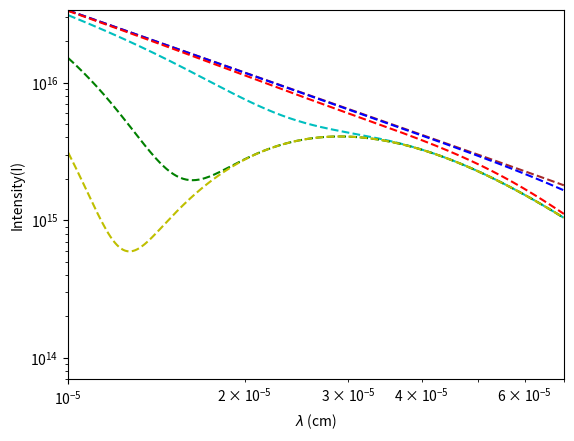

Source code (Python): (Note: this script raises an exception after producing the figure.)
import matplotlib.pyplot as plt
import numpy as np
import math

T = 10000 # IN KELVIN
h = 6.63*10**-27 # in cgs unit
c = 3*10**10 # in cm units
K = 1.38*10**-16
A = 3*10**15 # in erg/(cm^3 s Hz)
l = np.arange(1e-5, 7e-5, 0.1e-6) #l for wavelength

S = (np.exp(h*c/(l*K*T))-1)**-1*2*h*c**2/(l**5)
plt.yscale('log')
plt.xscale('log')
plt.xlabel("$\lambda$ (cm)")
plt.ylabel('Intensity(I)')

plt.xlim([1e-5, 7e-5])
plt.ylim([7.0e13, 3.4e16])

t01 = 10**-2
t02 = 10**-1
t03 = 1
t04 =10
t05 = 100
t06 = 300
C = (l/(5*10**-5))**-1.5
t1 = (t01*(l/(5*10**-5))**3)*(1-np.exp(- h*c/(K*l*T)))
t2 = (t02*(l/(5*10**-5))**3)*(1-np.exp(- h*c/(K*l*T)))
t3 = (t03*(l/(5*10**-5))**3)*(1-np.exp(- h*c/(K*l*T)))
t4 = (t04*(l/(5*10**-5))**3)*(1-np.exp(- h*c/(K*l*T)))
t5 = (t05*(l/(5*10**-5))**3)*(1-np.exp(- h*c/(K*l*T)))
t6 = (t06*(l/(5*10**-5))**3)*(1-np.exp(- h*c/(K*l*T)))
I1 = A*C*np.exp(-t1) + S*(1-np.exp(-t1))
I2 = A*C*np.exp(-t2) + S*(1-np.exp(-t2))
I3 = A*C*np.exp(-t3) + S*(1-np.exp(-t3))
I4 = A*C*np.exp(-t4) + S*(1-np.exp(-t4))
I5 = A*C*np.exp(-t5) + S*(1-np.exp(-t5))
I6 = A*C*np.exp(-t6) + S*(1-np.exp(-t6))


plt.plot(l,I1, color="brown", linestyle="--", lw=1.5, label="Optical depth= $10^{-2}$")
plt.plot(l,I2, color="b", linestyle="--", lw=1.5, label="Optical depth=$10^{-1}$")
plt.plot(l,I3, color="r", linestyle="--", lw=1.5, label="Optical depth=1")
plt.plot(l,I4, color="c", linestyle="--", lw=1.5, label="Optical depth=10")
plt.plot(l,I5, color="g", linestyle="--", lw=1.5, label="Optical depth=100")
plt.plot(l,I6, color="y", linestyle="--", lw=1.5, label="Optical depth=300")
plt.plot(l,S, color="K", linestyle="-", lw=2.0, label = "Blackbody spectrum")
plt.savefig('test.pdf')
plt.title("Radiation transfer equation compared with blackbody spectrum")
plt.legend()
plt.savefig("planck_radiation.pdf")
plt.show()
